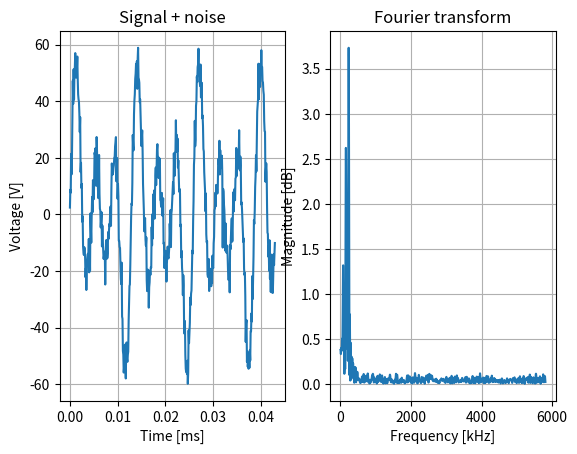

The matplotlib source for this figure:
#!/usr/bin/python3.6

import numpy as np
import matplotlib
import matplotlib.pyplot as plt

def main():
    print("Hello")

    f0 = 77.5e3
    f1 = 77.5e3 * 2
    f2 = 77.5e3 * 3
    fmax = np.max([f0, f1, f2])
    fs = 50 * fmax

    t = np.arange(0, 10 * 1 / fmax, 1 / fs)
    signal = 10 * np.sin(2 * np.pi * f0 * t) + 20 * np.sin(2 * np.pi * f1 * t) +  30 * np.sin(2 * np.pi * f2 * t)

    signal_avr_power = 10 * np.log10(np.mean(signal ** 2))
    target_snr = 15
    print("Average signal power %.2fdBm, target SNR = %.2fdB" % (signal_avr_power, target_snr))
    noise_avr_power = signal_avr_power - target_snr
    mean_noise = 0
    noise = np.random.normal(mean_noise, np.sqrt(10 ** (noise_avr_power / 10)), len(t))
    signal += noise

    plt.subplot(1, 2, 1)
    plt.plot(t * 1e3, signal)
    plt.title("Signal + noise")
    plt.xlabel("Time [ms]")
    plt.ylabel("Voltage [V]")
    plt.grid()

    plt.subplot(1, 2, 2)
    nfft = 4098
    fft = np.fft.rfft(signal, nfft)
    fft = np.abs(fft)
    fft = fft * 2 / nfft
    freq = np.fft.rfftfreq(nfft, 1 / fs) / 1e3

    plt.plot(freq, fft)
    plt.title("Fourier transform")
    plt.xlabel("Frequency [kHz]")
    plt.ylabel("Magnitude [dB]")
    plt.grid()

    plt.show()

    print("Goodbye")

if __name__ == "__main__":
    main()
